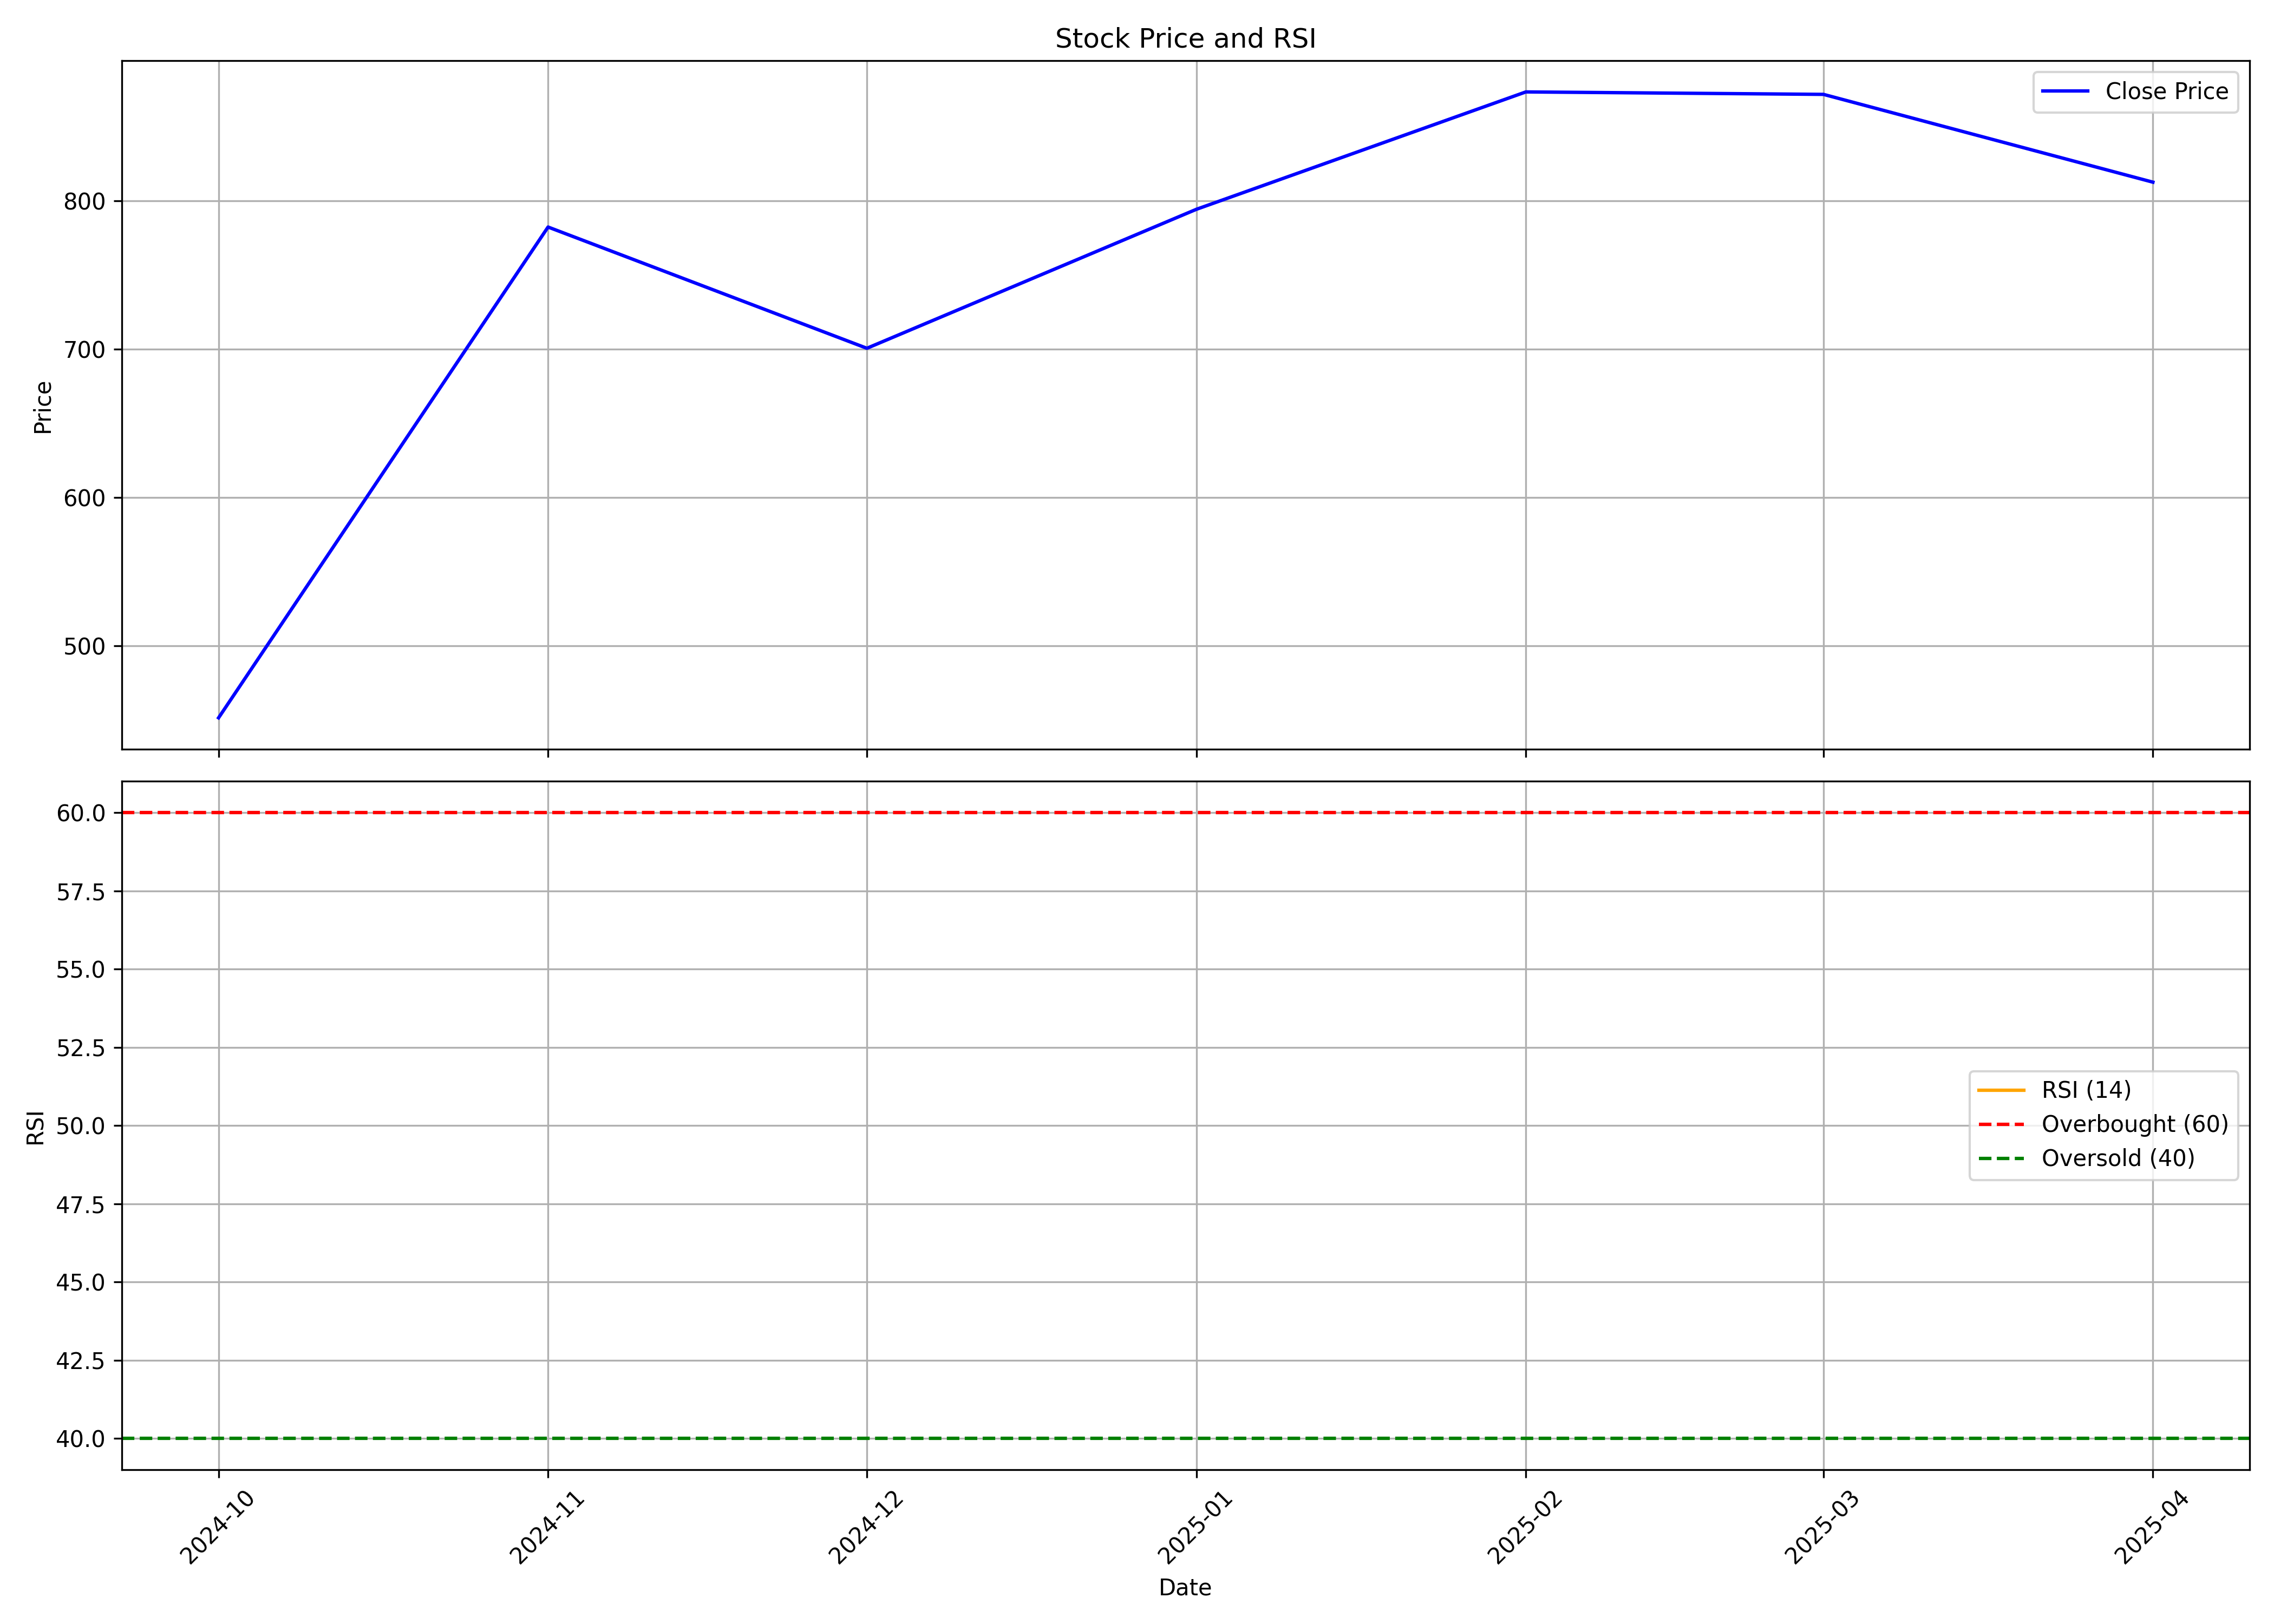

Source data for this figure (header and first rows):
, Unnamed: 0, date, symbol, open, high, low, close, volume, rsi
0, 0, 2024-10-01, KRN, 480.0, 513.5, 402.1, 451.3, 68608719, 
1, 1, 2024-11-01, KRN, 455.5, 822, 446.0, 782.2, 57971765, 
2, 2, 2024-12-01, KRN, 774.6, 880, 686.7, 700.5, 15719697, 
3, 3, 2025-01-01, KRN, 700.0, 904.4, 675.3, 794.2, 27621153, 
4, 4, 2025-02-01, KRN, 795, 1012, 726.6, 873.3, 58156368, 
5, 5, 2025-03-01, KRN, 886.0, 1010, 806.6, 871.7, 55539437, 
6, 6, 2025-04-01, KRN, 860.2, 877.5, 685.0, 812.5, 13165682, 
